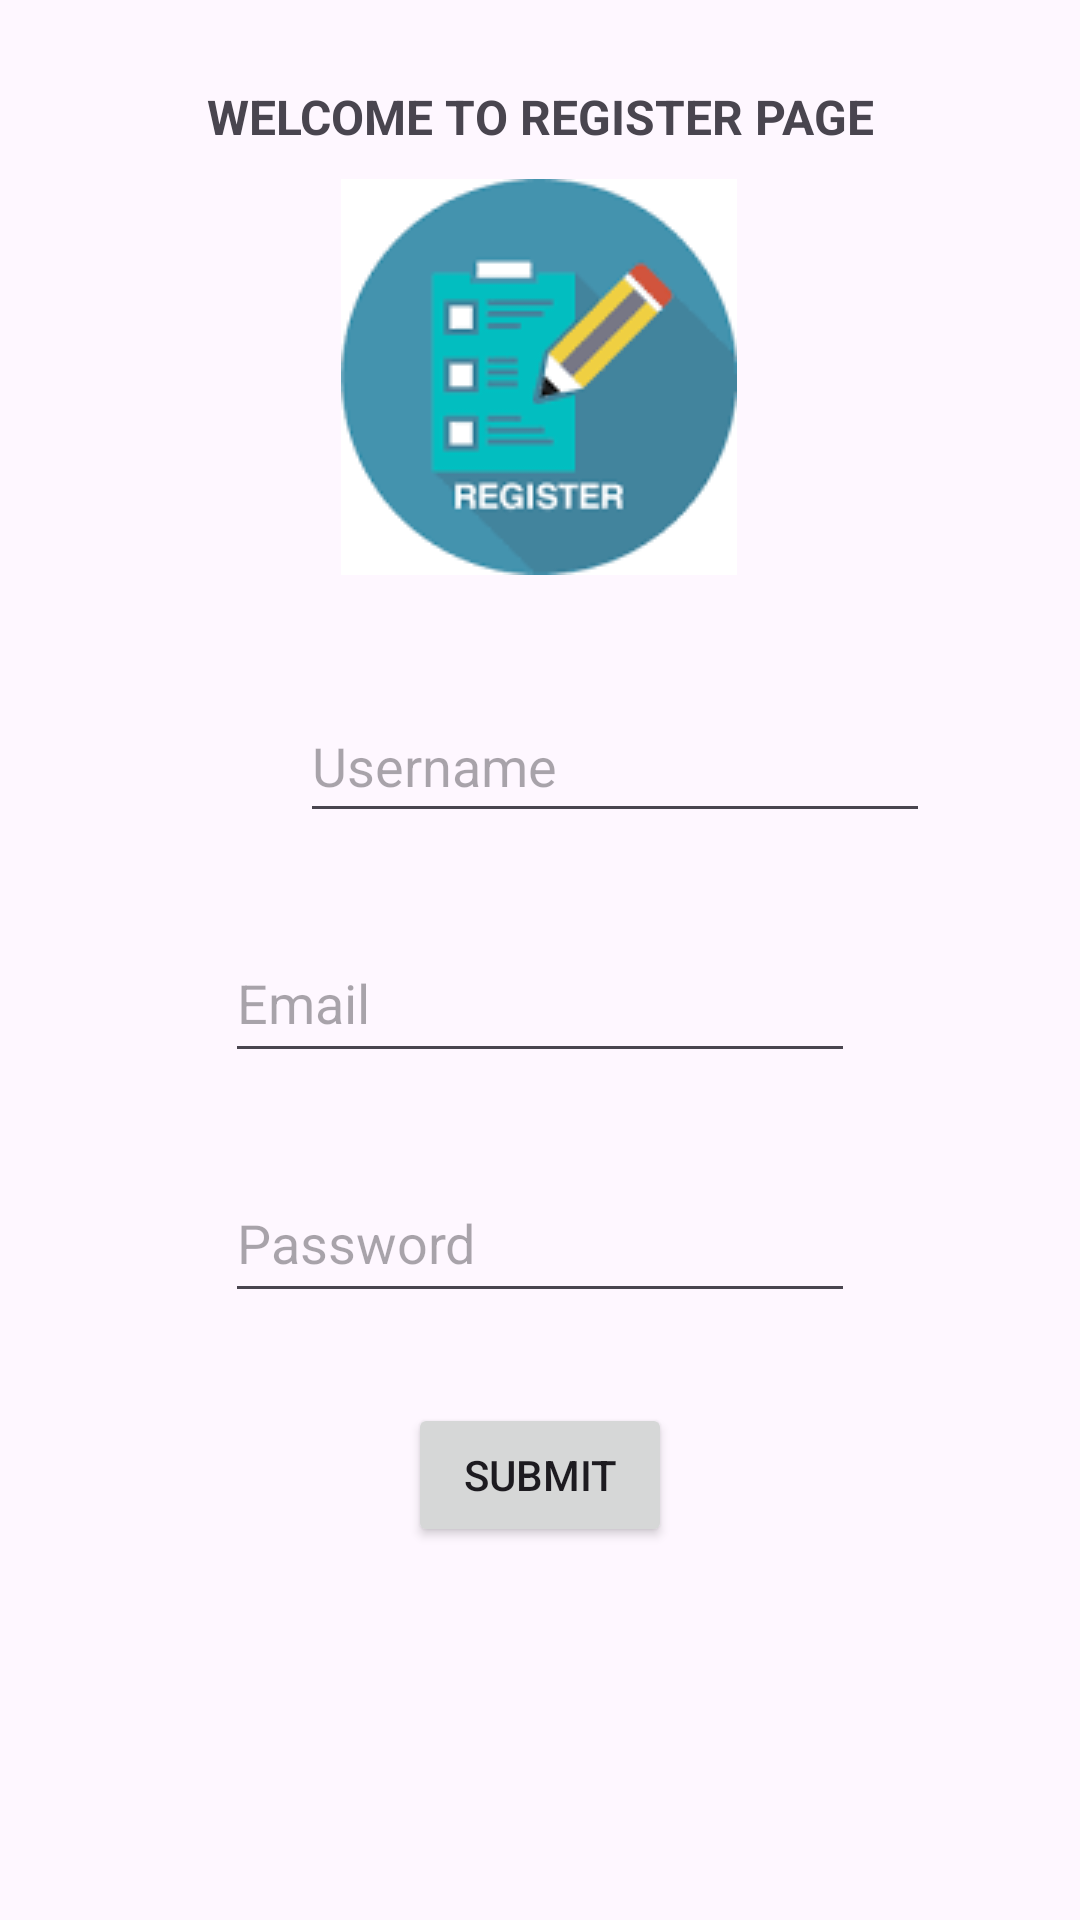

This screen was rendered from an Android layout file. Write that file and the resources it references.
<!-- AndroidManifest.xml: application theme Theme.GroupProjectApplication -->
<!-- res/layout/activity_register.xml -->
<?xml version="1.0" encoding="utf-8"?>
<androidx.constraintlayout.widget.ConstraintLayout xmlns:android="http://schemas.android.com/apk/res/android"
    xmlns:app="http://schemas.android.com/apk/res-auto"
    xmlns:tools="http://schemas.android.com/tools"
    android:layout_width="match_parent"
    android:layout_height="match_parent"
    tools:context=".RegisterActivity">

    <TextView
        android:id="@+id/text_register_title"
        android:layout_width="wrap_content"
        android:layout_height="wrap_content"
        android:layout_marginStart="100dp"
        android:layout_marginTop="28dp"
        android:layout_marginEnd="100dp"
        android:text="@string/register_title_text"
        android:textAllCaps="true"
        android:textSize="16sp"
        android:textStyle="bold"
        android:visibility="visible"
        app:layout_constraintEnd_toEndOf="parent"
        app:layout_constraintHorizontal_bias="0.5"
        app:layout_constraintStart_toStartOf="parent"
        app:layout_constraintTop_toTopOf="parent"
        tools:text="@string/register_title_text" />

    <EditText
        android:id="@+id/text_register_email"
        android:layout_width="wrap_content"
        android:layout_height="wrap_content"
        android:layout_marginStart="100dp"
        android:layout_marginTop="30dp"
        android:layout_marginEnd="100dp"
        android:ems="10"
        android:hint="@string/register_email"
        android:inputType="text"
        android:minWidth="48dp"
        android:minHeight="50dp"
        app:layout_constraintEnd_toEndOf="parent"
        app:layout_constraintStart_toStartOf="parent"
        app:layout_constraintTop_toBottomOf="@+id/text_register_username" />

    <EditText
        android:id="@+id/text_register_password"
        android:layout_width="wrap_content"
        android:layout_height="wrap_content"
        android:layout_marginStart="100dp"
        android:layout_marginTop="30dp"
        android:layout_marginEnd="100dp"
        android:ems="10"
        android:hint="@string/register_password"
        android:inputType="textPassword"
        android:minHeight="50dp"
        app:layout_constraintEnd_toEndOf="parent"
        app:layout_constraintHorizontal_bias="0.5"
        app:layout_constraintStart_toStartOf="parent"
        app:layout_constraintTop_toBottomOf="@+id/text_register_email" />

    <Button
        android:id="@+id/button_submit"
        android:layout_width="wrap_content"
        android:layout_height="wrap_content"
        android:layout_marginStart="100dp"
        android:layout_marginTop="30dp"
        android:layout_marginEnd="100dp"
        android:text="@string/submit_button"
        app:layout_constraintEnd_toEndOf="parent"
        app:layout_constraintStart_toStartOf="parent"
        app:layout_constraintTop_toBottomOf="@+id/text_register_password" />

    <EditText
        android:id="@+id/text_register_username"
        android:layout_width="wrap_content"
        android:layout_height="wrap_content"
        android:layout_marginStart="100dp"
        android:layout_marginTop="38dp"
        android:layout_marginEnd="100dp"
        android:ems="10"
        android:hint="@string/username_text"
        android:inputType="text"
        android:minHeight="48dp"
        app:layout_constraintEnd_toEndOf="parent"
        app:layout_constraintHorizontal_bias="0.0"
        app:layout_constraintStart_toStartOf="parent"
        app:layout_constraintTop_toBottomOf="@+id/imageView2" />

    <ImageView
        android:id="@+id/imageView2"
        android:layout_width="wrap_content"
        android:layout_height="wrap_content"
        android:layout_marginTop="10dp"
        android:background="#673AB7"
        app:layout_constraintBottom_toTopOf="@+id/text_register_username"
        app:layout_constraintEnd_toEndOf="parent"
        app:layout_constraintHorizontal_bias="0.498"
        app:layout_constraintStart_toStartOf="parent"
        app:layout_constraintTop_toBottomOf="@+id/text_register_title"
        app:layout_constraintVertical_bias="0.0"
        app:srcCompat="@drawable/register" />
</androidx.constraintlayout.widget.ConstraintLayout>
<!-- resources referenced by this layout -->
<resources>
  <!-- drawable register: png bitmap (drawable, 2913 bytes) -->
  <string name="register_email">Email </string>
  <string name="register_password">Password</string>
  <string name="register_title_text">Welcome to Register Page</string>
  <string name="submit_button">Submit </string>
  <string name="username_text">Username </string>
  <style name="Theme.GroupProjectApplication" parent="Base.Theme.GroupProjectApplication" />
  <style name="Base.Theme.GroupProjectApplication" parent="Theme.Material3.DayNight.NoActionBar">
          
          
      </style>
</resources>
